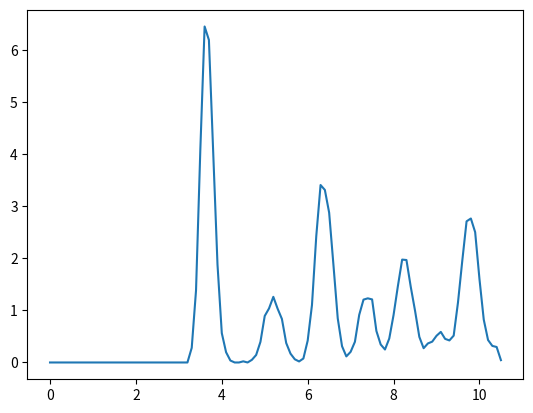

Generate this figure with matplotlib:
# /usr/bin/env python
"""
Simple implementation of a molecular dynamics code for a Lennard-Jones system

Inspiration is taken from a Fortran code for liquid Argon written by Alex
Pacheco on 30/01/2014 and modified by Devis Di Tommaso on 08/02/2017.  The atoms
start at FCC positions, are assigned a random velocity of magnitudes fulfilling
an initial temperature requirement, and then evolve in a cubic periodic simulation
cell according to the velocity Verlet algorithm. A scaling thermostat is applied at each step.

The units are Angstrom, seconds and kJ/mol. Note that the kJ/mol energy is that of the total cell, not per atom.
03/03/2021 - Miguel Rivera

"""
import numpy as np
import time
from itertools import combinations

### Functions

def pos_to_xyz(pos,file_name):
    with open(file_name, "a") as file_out:
        file_out.write(str(len(pos)) + "\n\n")
        # for line in pos*1e10:
        for line in pos:
            file_out.write("Ar {:9.3f} {:9.3f} {:9.3f}\n".format(line[0], line[1], line[2]))
    return


def interatomic_potential(inter_dist):
    """
    Return the energy of the van der Waals interaction given an interatomic distance

    Parameters
    ----------
    inter_dist : float
        Distance between two atoms in Angstroms
    Returns
    -------
    ener : float
        Interaction energy in kJ / mol

    """
    epsilon = 0.99363  # depth of the well in kJ/mol
    sigma = 3.405  # LJ interaction = 0 distance in A
    ener = 4 * epsilon * ((sigma / inter_dist) ** 12 - (sigma / inter_dist) ** 6)

    return ener


def interatomic_force(inter_dist):
    """
    Return the force resulting from the interatomic van der Waals interaction

    Parameters
    ----------
    inter_dist : float
        Distance between two atoms in Angstroms
    Returns
    -------
    force : float
        Magnitude of the resulting force in kJ / (mol * Angstrom)

    """
    epsilon = 0.99363  # depth of the well in kJ/mol
    sigma = 3.405  # LJ interaction = 0 distance in A
    force = (
        48
        * epsilon
        * ((sigma ** 12) / (inter_dist ** 13) - 0.5 * (sigma ** 6) / (inter_dist ** 7))
    )
    return force


def cancelled_linear_momentum(vel):
    """
    Set the linear momentum of a velocity array to 0

    Parameters
    ----------
    vel : N x 3 numpy array
        Initial velocities
    Returns
    -------
    vel_cancelled : N x 3 numpy array
        Velocities after cancellation

    """
    # velocity of the centre of mass
    com_vel = np.sum(vel, axis=0)
    # remove COM velocity/number of atoms from all atoms
    vel_cancelled = vel - com_vel / len(vel)

    return vel_cancelled


def temp_from_vel(vel):
    """Return temperature in T from a velocity array in A/s"""
    # Angstrom**2 to meter**2 conversion
    prefactor = 1e-20
    temperature = 2*(
        prefactor
        * np.sum(np.linalg.norm(vel, axis=1) ** 2)
        * atomic_mass
        / (3 * g_const * n_atoms)
    )
    return temperature


def scaled_velocities(vel, temperature):
    """
    Scale a velocity vector according to a certain temperature

    Parameters
    ----------
    vel : N x 3 numpy array
        Initial velocities
    temperature : float
        Temperature in K
    Returns
    -------
    vel_scaled : N x 3 numpy array
        Scaled velocities

    """
    temp_initial = temp_from_vel(vel)
    vel_scaled = vel * np.sqrt(temperature / temp_initial)
    return vel_scaled

def rdf(pos,dr):
    """
    Return a radial distribution

    Arguments
    ---------
    pos : N x 3 numpy array
        Cartesian coordinates
    dr : float
        Radius step size between 0 and box_side length in Angstrom
    Returns
    -------
    x_range : numpy array
        X coordinate of the beginning of each bin
    left_bin_edges : numpy array
        Normalised count of interatomic distances within the bin. The normalisation is by the volume of the shell.

    """
    x_range = np.arange(0, box_side+dr, dr)

    # all distances with no double counting
    comb = np.array(list(combinations(pos, 2)))
    dist_vecs = comb[:, 1, :] - comb[:, 0, :]
    dist_vecs_pbc = (dist_vecs + box_side / 2) % box_side - box_side / 2
    distances = np.linalg.norm(dist_vecs_pbc,axis=1)

    # sort counts in a histogram
    counts, tmp_range = np.histogram(distances, x_range)
    left_bin_edges = x_range[:-1]

    # normalise by number of distances and particle density
    norm_counts = 2*counts/(((left_bin_edges+dr)**3 - left_bin_edges**3)* 4*np.pi/3 * n_atoms**2/box_side**3)

    # only return first half of the data, the latter is ruined by PBC
    return left_bin_edges[:round(len(left_bin_edges)/2)], norm_counts[:round(len(norm_counts)/2)]

### Main code

# timer
start_time = time.perf_counter()

# parameters
n_cell = 4 # number of unit cells along one axis of the supercell
lattice_const = 5.256  # in A
box_side = n_cell * lattice_const  # side of the simulation box in A
n_steps = 50 # number of simulation steps
temp = 87.81  # in K
time_step = 2e-11  # s
atomic_mass = 39.95  # in u
g_const = 8.31446261815324e-3  # gas constant in kJ / (mol * K)
pos_file = "trajectory.xyz"
report_file = "report.csv"

### Initial positions

# cubic lattice
lattice_vectors = np.array(
    [
        [lattice_const, 0.0, 0.0],
        [0.0, lattice_const, 0.0],
        [0.0, 0.0, lattice_const],
    ]
)

# one FCC cell
fcc_pos = (
    np.array([[0.0, 0.0, 0.0], [0.5, 0.5, 0.0], [0.0, 0.5, 0.5], [0.5, 0.0, 0.5]])
    * lattice_const
)

# supercell of FCC cells
pos_i = []
for i in range(n_cell):
    for j in range(n_cell):
        for k in range(n_cell):
            # generate a translation vector
            trans_mult = np.array([i, j, k])
            trans_vec = np.sum(lattice_vectors * trans_mult, axis=1)

            # append new cell
            new_cell = fcc_pos + trans_vec
            pos_i.extend(new_cell.tolist())

pos_i = np.array(pos_i)

### Assign starting velocities

# gaussian distribution number generator
n_atoms = (
    len(fcc_pos) * n_cell ** 3
)

# random seed
rng = np.random.default_rng(123456789)
vel_i = rng.standard_normal((n_atoms, 3))

# set linear momentum to 0
vel_i = cancelled_linear_momentum(vel_i)

# scale velocities according to temperature
vel_i = scaled_velocities(vel_i, temp)

### Simulation loop

# start with null acceleration
acc_i = np.zeros((n_atoms, 3))

# start a output files
with open(pos_file, "w") as fname:
    pos_to_xyz(pos_i,pos_file)

with open(report_file,"w") as fname:
    fname.write("Step, Temperature, Energy\n")

# loop each MD step
for i in range(n_steps):
    # velocity Verlet algorithm position update
    pos_f = pos_i + vel_i * time_step + (acc_i * time_step ** 2) / 2

    # apply periodic boundary conditions
    pos_f = pos_f % box_side

    # interatomic distances
    ener = 0
    force = np.zeros((n_atoms, 3))

    ## Apply potentials to the positions using numpy vectorisation
    # all pair positions
    comb = np.array(list(combinations(pos_f, 2)))

    # distance vector between each pair
    dist_vecs = comb[:, 1, :] - comb[:, 0, :]

    # periodic boundary
    dist_vecs_pbc = (dist_vecs + box_side / 2) % box_side - box_side / 2

    # array of scalar distances
    distances = np.linalg.norm(dist_vecs_pbc,axis=1)

    # calculate energies
    ener = np.sum(interatomic_potential(distances))

    # array of vector force per pair
    force_by_pair = dist_vecs_pbc / distances[:,None] * np.array(interatomic_force(distances))[:,None]

    # reshape it into a n_atoms x n_atoms (x 3) upper matrix
    force_mat = np.zeros((n_atoms,n_atoms,3))
    mask = np.triu_indices(n_atoms,k=1)
    force_mat[mask] = force_by_pair

    # add up rows and take away columns for a total
    force = np.sum(force_mat,axis=0) - np.sum(force_mat,axis=1)

    ## New velocities form forces
    # F = ma with 1e20 for Angstrom**2 to meter**2
    acc_f = force * 1e20 / atomic_mass

    # velocity update
    vel_f = vel_i + (acc_f + acc_i) / 2 * time_step

    # set linear momentum to 0
    vel_f = cancelled_linear_momentum(vel_f)

    # scale velocities according to temperature
    vel_f = scaled_velocities(vel_f, temp)

    # set up for next step
    pos_i = pos_f
    vel_i = vel_f
    acc_i = acc_f

    # print out report
    print(
        "Step : {:>4} Temperature: {:>7.3f} K Cell energy: {:>9.3f} kJ/mol".format(
            i + 1, temp_from_vel(vel_f), ener
        )
    )

    with open(report_file,"a") as fname:
        fname.write("{},{},{}\n".format(i+1,temp_from_vel(vel_f),ener))

    # print out new goemetry
    pos_to_xyz(pos_f, "trajectory.xyz")

# timer
end_time = time.perf_counter()
print("Run time: {:>8.4f} s.".format(end_time - start_time))

rdf_distance, radial_density = rdf(pos_f,.1)

import matplotlib.pyplot as plt
plt.plot(rdf_distance, radial_density)
plt.savefig("rdf.png")
